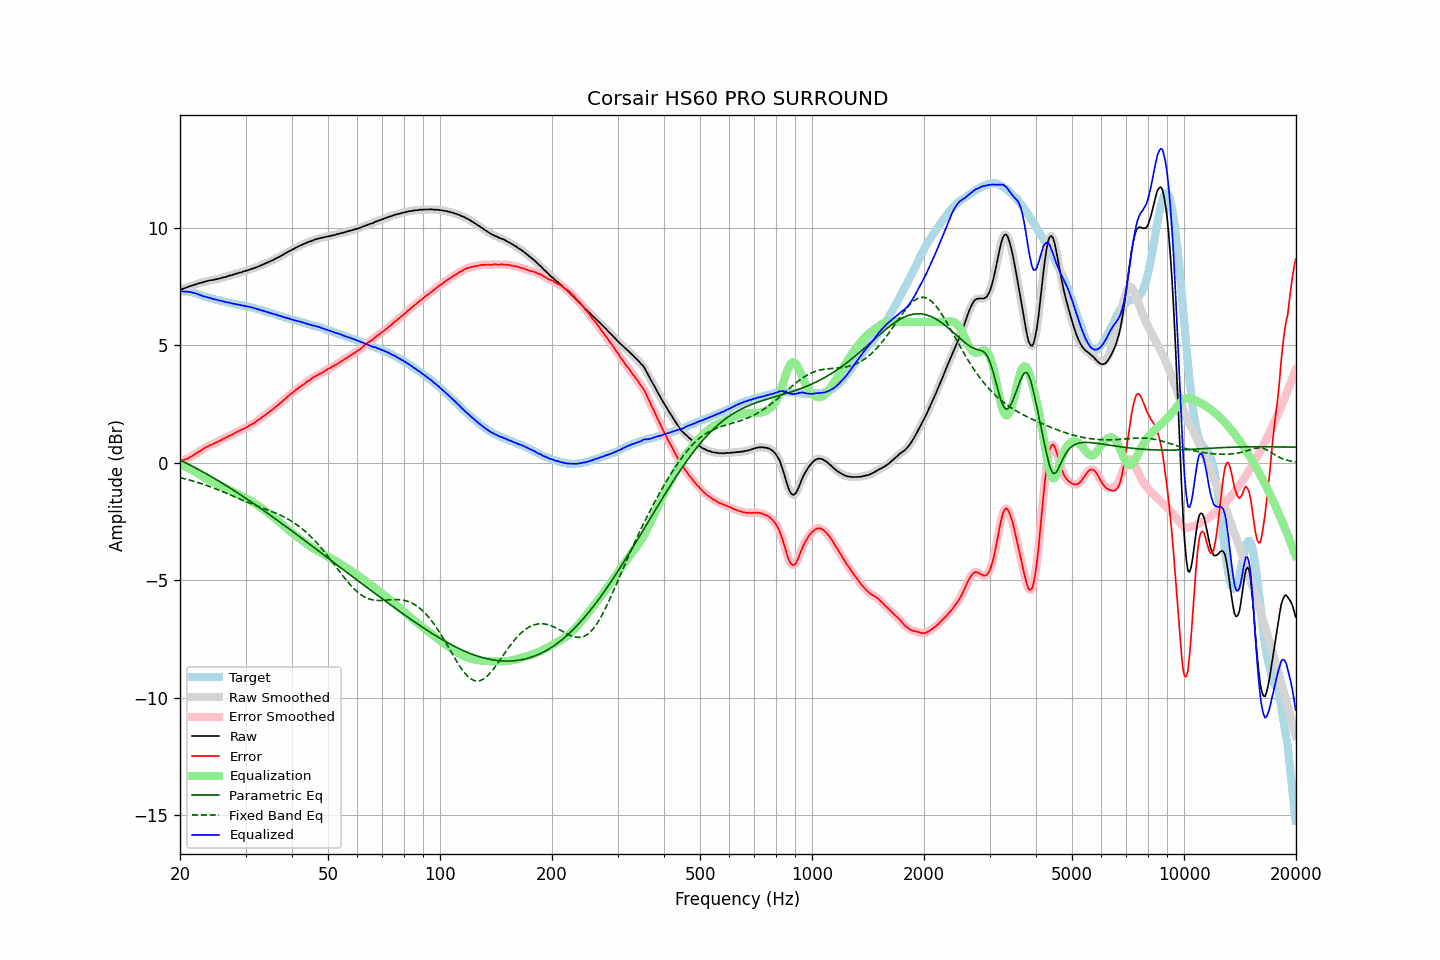

The file beside this chart, header and first rows:
frequency, raw, error, smoothed, error_smoothed, equalization, parametric_eq, fixed_band_eq, equalized_raw, equalized_smoothed, target
20.00, 7.38, 0.08, 7.38, 0.08, -0.07, 0.12, -0.63, 7.30, 7.30, 7.30
20.20, 7.40, 0.10, 7.40, 0.10, -0.10, 0.09, -0.64, 7.30, 7.30, 7.30
20.40, 7.42, 0.12, 7.42, 0.12, -0.12, 0.06, -0.66, 7.30, 7.30, 7.30
20.61, 7.44, 0.14, 7.44, 0.14, -0.15, 0.02, -0.68, 7.29, 7.30, 7.30
20.81, 7.47, 0.17, 7.47, 0.17, -0.17, -0.01, -0.70, 7.29, 7.29, 7.30
21.02, 7.49, 0.19, 7.49, 0.20, -0.21, -0.05, -0.71, 7.28, 7.29, 7.30
21.23, 7.52, 0.24, 7.52, 0.24, -0.24, -0.08, -0.73, 7.28, 7.28, 7.28
21.44, 7.54, 0.27, 7.54, 0.27, -0.27, -0.12, -0.75, 7.27, 7.26, 7.27
21.66, 7.56, 0.31, 7.56, 0.31, -0.31, -0.15, -0.77, 7.25, 7.25, 7.25
21.87, 7.58, 0.35, 7.58, 0.35, -0.35, -0.19, -0.79, 7.23, 7.23, 7.23
22.09, 7.61, 0.40, 7.61, 0.40, -0.40, -0.22, -0.81, 7.21, 7.21, 7.21
22.31, 7.63, 0.45, 7.63, 0.44, -0.44, -0.26, -0.83, 7.19, 7.19, 7.18
22.54, 7.65, 0.49, 7.65, 0.49, -0.49, -0.30, -0.85, 7.16, 7.16, 7.16
22.76, 7.67, 0.53, 7.67, 0.53, -0.53, -0.34, -0.88, 7.14, 7.14, 7.14
22.99, 7.69, 0.58, 7.69, 0.58, -0.57, -0.37, -0.90, 7.11, 7.11, 7.11
23.22, 7.70, 0.62, 7.71, 0.62, -0.62, -0.41, -0.92, 7.08, 7.09, 7.08
23.45, 7.73, 0.67, 7.72, 0.66, -0.65, -0.45, -0.94, 7.07, 7.07, 7.06
23.69, 7.74, 0.69, 7.74, 0.70, -0.69, -0.49, -0.97, 7.05, 7.05, 7.05
23.92, 7.76, 0.73, 7.76, 0.73, -0.73, -0.53, -0.99, 7.03, 7.03, 7.03
24.16, 7.78, 0.76, 7.77, 0.76, -0.76, -0.57, -1.02, 7.02, 7.01, 7.02
24.40, 7.78, 0.78, 7.79, 0.79, -0.79, -0.61, -1.04, 6.99, 6.99, 7.00
24.65, 7.80, 0.82, 7.80, 0.82, -0.82, -0.65, -1.07, 6.98, 6.98, 6.98
24.89, 7.81, 0.85, 7.81, 0.85, -0.85, -0.69, -1.10, 6.96, 6.96, 6.96
25.14, 7.83, 0.89, 7.83, 0.88, -0.89, -0.73, -1.13, 6.94, 6.94, 6.94
25.39, 7.84, 0.92, 7.84, 0.92, -0.92, -0.77, -1.15, 6.92, 6.92, 6.92
25.65, 7.86, 0.95, 7.86, 0.95, -0.95, -0.81, -1.18, 6.91, 6.91, 6.91
25.91, 7.88, 1.00, 7.88, 0.99, -0.99, -0.85, -1.21, 6.89, 6.89, 6.88
26.16, 7.90, 1.03, 7.89, 1.02, -1.02, -0.89, -1.24, 6.88, 6.87, 6.87
26.43, 7.91, 1.05, 7.91, 1.06, -1.06, -0.94, -1.27, 6.85, 6.86, 6.86
26.69, 7.93, 1.09, 7.93, 1.09, -1.09, -0.98, -1.30, 6.84, 6.84, 6.84
26.96, 7.96, 1.13, 7.95, 1.13, -1.13, -1.02, -1.33, 6.83, 6.83, 6.83
27.23, 7.98, 1.16, 7.97, 1.16, -1.16, -1.06, -1.36, 6.82, 6.81, 6.82
27.50, 7.99, 1.18, 7.99, 1.19, -1.20, -1.11, -1.38, 6.79, 6.80, 6.80
27.77, 8.01, 1.23, 8.01, 1.23, -1.23, -1.15, -1.41, 6.78, 6.78, 6.78
28.05, 8.04, 1.27, 8.03, 1.26, -1.27, -1.19, -1.44, 6.77, 6.77, 6.77
28.33, 8.05, 1.30, 8.06, 1.30, -1.30, -1.24, -1.47, 6.75, 6.76, 6.75
28.62, 8.08, 1.34, 8.08, 1.34, -1.33, -1.28, -1.50, 6.74, 6.74, 6.74
28.90, 8.10, 1.37, 8.09, 1.37, -1.37, -1.33, -1.53, 6.73, 6.73, 6.73
29.19, 8.11, 1.40, 8.12, 1.41, -1.40, -1.37, -1.56, 6.71, 6.71, 6.70
29.48, 8.14, 1.44, 8.14, 1.44, -1.44, -1.42, -1.59, 6.70, 6.70, 6.70
29.78, 8.16, 1.47, 8.16, 1.47, -1.47, -1.46, -1.62, 6.69, 6.69, 6.69
30.08, 8.18, 1.50, 8.18, 1.50, -1.50, -1.51, -1.65, 6.67, 6.67, 6.68
30.38, 8.20, 1.54, 8.20, 1.54, -1.54, -1.55, -1.67, 6.66, 6.66, 6.66
30.68, 8.22, 1.57, 8.22, 1.58, -1.58, -1.60, -1.70, 6.64, 6.65, 6.65
30.99, 8.25, 1.63, 8.24, 1.62, -1.62, -1.65, -1.73, 6.63, 6.63, 6.62
31.30, 8.27, 1.66, 8.27, 1.66, -1.66, -1.69, -1.76, 6.61, 6.61, 6.61
31.61, 8.29, 1.69, 8.29, 1.70, -1.70, -1.74, -1.78, 6.59, 6.59, 6.60
31.93, 8.32, 1.74, 8.32, 1.74, -1.74, -1.79, -1.81, 6.57, 6.57, 6.58
32.24, 8.34, 1.80, 8.34, 1.79, -1.79, -1.83, -1.83, 6.55, 6.55, 6.54
32.57, 8.37, 1.84, 8.37, 1.84, -1.84, -1.88, -1.86, 6.53, 6.53, 6.53
32.89, 8.40, 1.88, 8.40, 1.89, -1.89, -1.93, -1.88, 6.51, 6.51, 6.52
33.22, 8.43, 1.94, 8.43, 1.94, -1.94, -1.98, -1.91, 6.49, 6.49, 6.49
33.55, 8.46, 1.99, 8.46, 1.99, -1.99, -2.02, -1.94, 6.47, 6.47, 6.47
33.89, 8.49, 2.04, 8.49, 2.04, -2.04, -2.07, -1.96, 6.45, 6.45, 6.45
34.23, 8.52, 2.09, 8.52, 2.09, -2.09, -2.12, -1.99, 6.43, 6.43, 6.43
34.57, 8.55, 2.14, 8.55, 2.14, -2.14, -2.17, -2.01, 6.41, 6.41, 6.40
34.92, 8.58, 2.20, 8.58, 2.19, -2.19, -2.22, -2.04, 6.39, 6.38, 6.38
35.27, 8.61, 2.24, 8.61, 2.24, -2.25, -2.27, -2.07, 6.36, 6.36, 6.37
35.62, 8.64, 2.29, 8.64, 2.30, -2.30, -2.32, -2.09, 6.34, 6.34, 6.34
35.97, 8.68, 2.36, 8.68, 2.35, -2.35, -2.37, -2.12, 6.33, 6.32, 6.32
... 635 more rows
